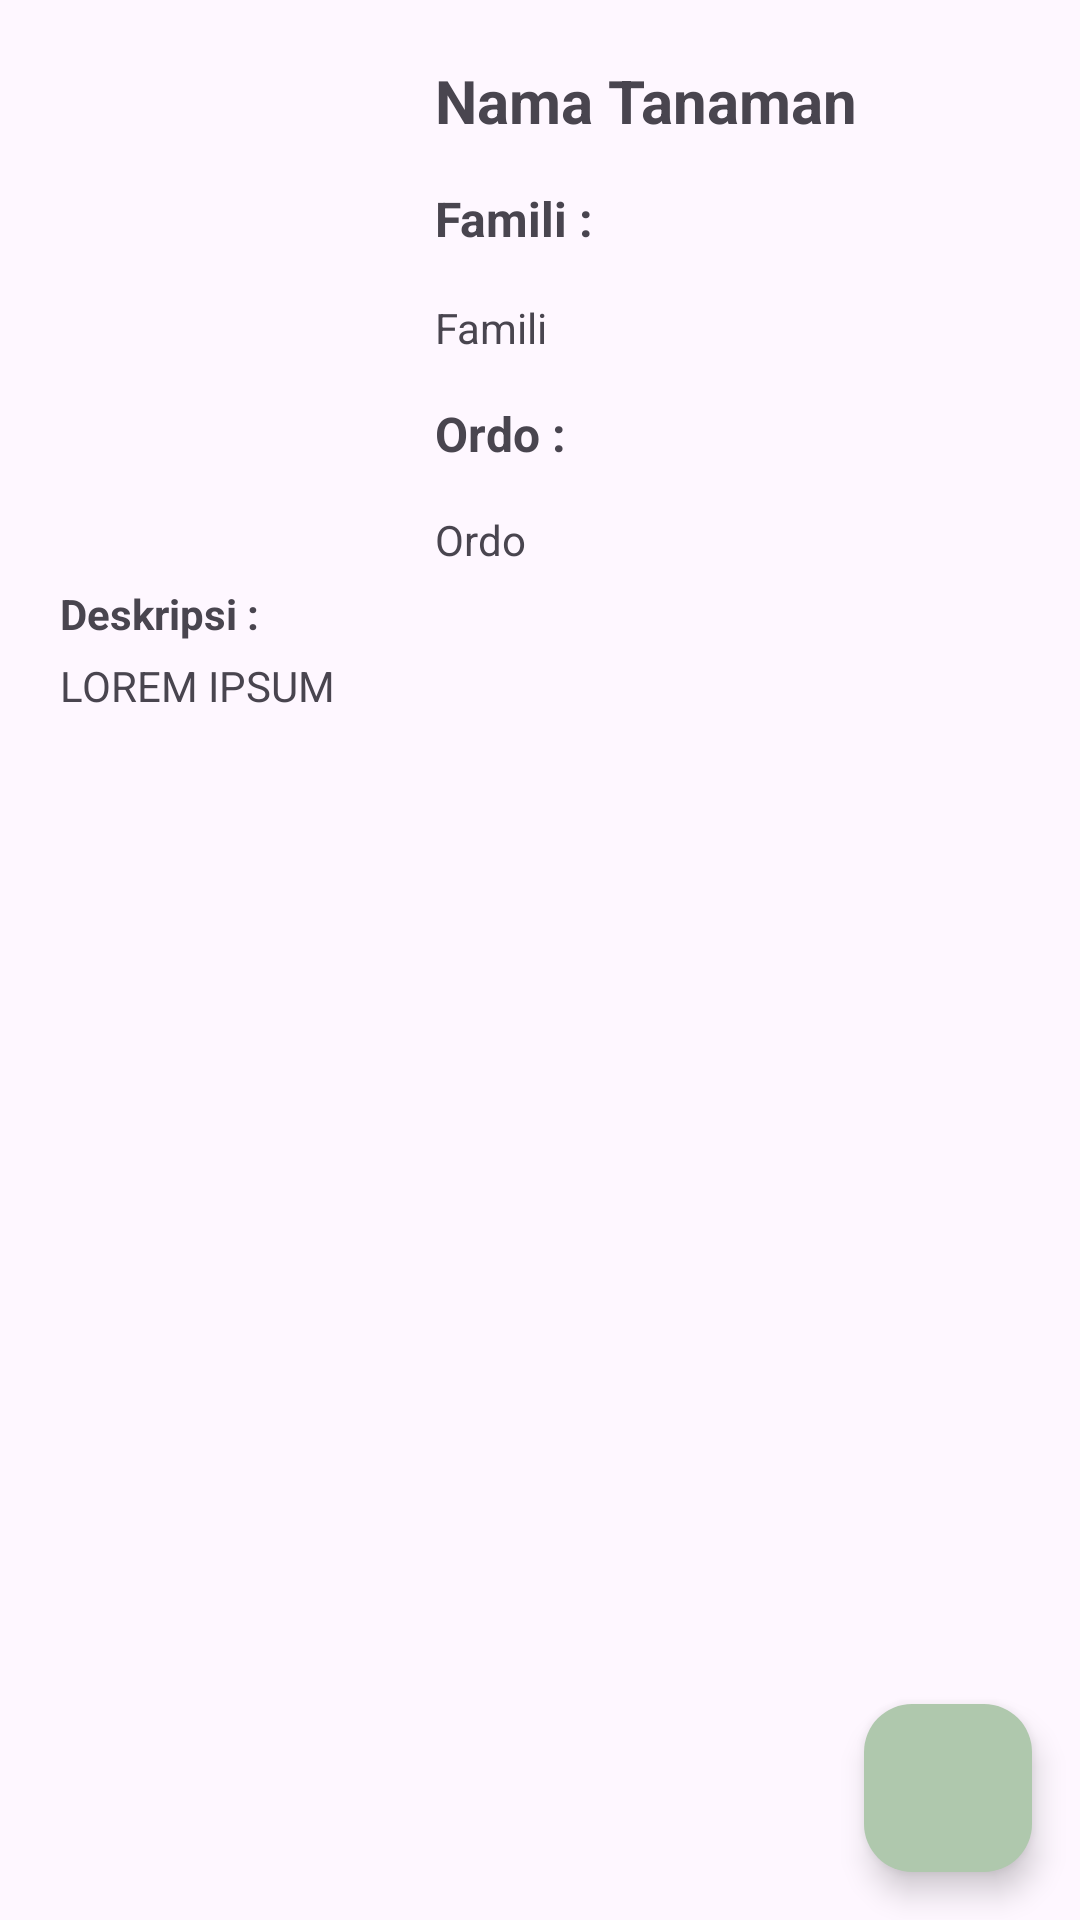

Reconstruct the res/layout file that produces this screen, plus the resources it refers to.
<!-- AndroidManifest.xml: application theme Theme.UjianDicoding -->
<!-- res/layout/activity_descrpition.xml -->
<?xml version="1.0" encoding="utf-8"?>
<androidx.constraintlayout.widget.ConstraintLayout xmlns:android="http://schemas.android.com/apk/res/android"
    xmlns:app="http://schemas.android.com/apk/res-auto"
    xmlns:tools="http://schemas.android.com/tools"
    android:layout_width="match_parent"
    android:layout_height="match_parent"
    tools:context=".DescrpitionActivity" >
    <ScrollView
        android:layout_width="match_parent"
        android:layout_height="match_parent">
        <androidx.constraintlayout.widget.ConstraintLayout
            android:layout_width="match_parent"
            android:layout_height="match_parent">
            <ImageView
                android:id="@+id/img_desc_tanaman"
                android:layout_width="110dp"
                android:layout_height="165dp"
                android:layout_marginStart="15dp"
                android:layout_marginTop="20dp"
                android:cropToPadding="false"
                android:scaleType="centerCrop"
                app:layout_constraintStart_toStartOf="parent"
                app:layout_constraintTop_toTopOf="parent"
                tools:srcCompat="@tools:sample/avatars" />

            <TextView
                android:id="@+id/tv_desc_tanaman"
                android:layout_width="wrap_content"
                android:layout_height="wrap_content"
                android:layout_marginStart="20dp"
                android:layout_marginTop="20dp"
                android:text="Nama Tanaman"
                android:textSize="20sp"
                android:textStyle="bold"
                app:layout_constraintStart_toEndOf="@+id/img_desc_tanaman"
                app:layout_constraintTop_toTopOf="parent" />

            <TextView
                android:id="@+id/tv_famili"
                android:layout_width="wrap_content"
                android:layout_height="wrap_content"
                android:layout_marginStart="20dp"
                android:layout_marginTop="15dp"
                android:text="Famili : "
                android:textSize="16sp"
                android:textStyle="bold"
                app:layout_constraintStart_toEndOf="@+id/img_desc_tanaman"
                app:layout_constraintTop_toBottomOf="@+id/tv_desc_tanaman" />

            <TextView
                android:id="@+id/tv_desc_famili"
                android:layout_width="wrap_content"
                android:layout_height="wrap_content"
                android:layout_marginStart="20dp"
                android:layout_marginTop="16dp"
                android:text="Famili"
                app:layout_constraintStart_toEndOf="@+id/img_desc_tanaman"
                app:layout_constraintTop_toBottomOf="@+id/tv_famili" />

            <TextView
                android:id="@+id/tv_ordo"
                android:layout_width="wrap_content"
                android:layout_height="wrap_content"
                android:layout_marginStart="20dp"
                android:layout_marginTop="15dp"
                android:text="Ordo :"
                android:textSize="16sp"
                android:textStyle="bold"
                app:layout_constraintStart_toEndOf="@+id/img_desc_tanaman"
                app:layout_constraintTop_toBottomOf="@+id/tv_desc_famili" />

            <TextView
                android:id="@+id/tv_desc_ordo"
                android:layout_width="wrap_content"
                android:layout_height="wrap_content"
                android:layout_marginStart="20dp"
                android:layout_marginTop="15dp"
                android:text="Ordo"
                app:layout_constraintStart_toEndOf="@+id/img_desc_tanaman"
                app:layout_constraintTop_toBottomOf="@+id/tv_ordo" />

            <TextView
                android:id="@+id/tv_desc"
                android:layout_width="0dp"
                android:layout_height="match_parent"
                android:layout_marginStart="20dp"
                android:layout_marginTop="5dp"
                android:paddingBottom="60dp"
                android:layout_marginEnd="20dp"
                android:text="LOREM IPSUM"
                app:layout_constraintEnd_toEndOf="parent"
                app:layout_constraintHorizontal_bias="1.0"
                app:layout_constraintStart_toStartOf="parent"
                app:layout_constraintTop_toBottomOf="@+id/textView8" />
            <TextView
                android:id="@+id/textView8"
                android:layout_width="wrap_content"
                android:layout_height="wrap_content"
                android:layout_marginStart="20dp"
                android:layout_marginTop="10dp"
                android:layout_marginEnd="324dp"
                android:layout_marginBottom="5dp"
                android:text="Deskripsi :"
                android:textStyle="bold"
                app:layout_constraintBottom_toTopOf="@+id/tv_desc"
                app:layout_constraintEnd_toEndOf="parent"
                app:layout_constraintHorizontal_bias="0.0"
                app:layout_constraintStart_toStartOf="parent"
                app:layout_constraintTop_toBottomOf="@+id/img_desc_tanaman" />


        </androidx.constraintlayout.widget.ConstraintLayout>

    </ScrollView>
    <com.google.android.material.floatingactionbutton.FloatingActionButton
        android:id="@+id/action_share"
        android:layout_width="wrap_content"
        android:layout_height="wrap_content"
        android:layout_gravity="end|bottom"
        android:layout_margin="16dp"
        android:contentDescription="Share"
        android:backgroundTint="@color/sage"
        android:src="@drawable/baseline_share_24"
        app:layout_constraintBottom_toBottomOf="parent"
        app:layout_constraintEnd_toEndOf="parent" />





</androidx.constraintlayout.widget.ConstraintLayout>
<!-- resources referenced by this layout -->
<resources>
  <color name="sage">#AFC8AD</color>
  <style name="Theme.UjianDicoding" parent="Base.Theme.UjianDicoding" />
  <style name="Base.Theme.UjianDicoding" parent="Theme.Material3.DayNight">
          
          <item name="colorPrimary">@color/dark_green</item>
          <item name="colorOnPrimary">@color/beige</item>
          
          <item name="colorSecondary">@color/sage</item>
          <item name="colorOnSecondary">@color/white_second</item>
      </style>
  <color name="dark_green">#88AB8E</color>
  <color name="beige">#EEE7DA</color>
  <color name="white_second">#F2F1EB</color>
</resources>
